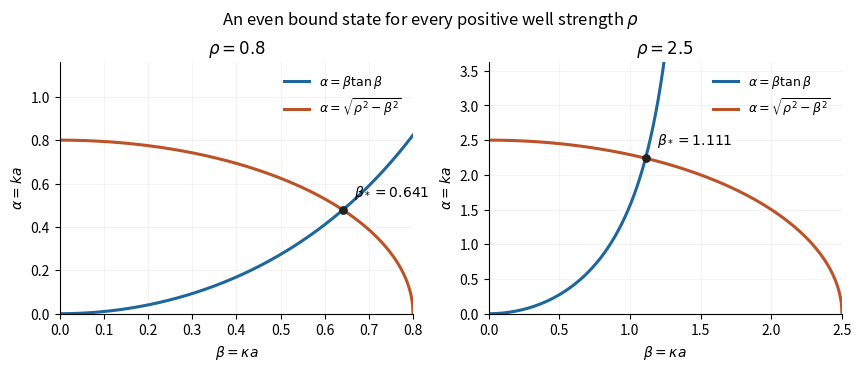

This figure's Python source: (Note: this script raises an exception after producing the figure.)
"""Graph the matching equations in Oxford 2015 A11 Q1(b).

Run with the intended _media topic directory as CWD; the PNG is written to CWD.
Tested: Python 3.14.4, NumPy 2.3.5, Matplotlib 3.10.7 (root pyproject.toml).
"""
from pathlib import Path
import os
os.environ.setdefault("MPLCONFIGDIR", "/tmp/codex-wiki-matplotlib")
import matplotlib
matplotlib.use("Agg")
import matplotlib.pyplot as plt
import numpy as np


def matching_root(rho):
    lo, hi = 0.0, min(rho, np.pi / 2)
    for _ in range(90):
        mid = (lo + hi) / 2
        if mid / np.cos(mid) < rho:
            lo = mid
        else:
            hi = mid
    beta = (lo + hi) / 2
    return beta, beta * np.tan(beta)


def main():
    fig, axes = plt.subplots(1, 2, figsize=(8.5, 3.6), layout="constrained")
    for ax, rho in zip(axes, (0.8, 2.5)):
        end = min(rho, np.pi / 2)
        x = np.linspace(0, end * (1 - 1e-6), 700)
        circle_x = np.linspace(0, rho, 700)
        ax.plot(x, x * np.tan(x), color="#1d679d", lw=2.2, label=r"$\alpha=\beta\tan\beta$")
        ax.plot(circle_x, np.sqrt(np.maximum(rho*rho-circle_x*circle_x, 0)), color="#bd5228", lw=2.2, label=r"$\alpha=\sqrt{\rho^2-\beta^2}$")
        beta, alpha = matching_root(rho)
        ax.scatter([beta], [alpha], color="#222222", s=28, zorder=5)
        ax.annotate(r"$\beta_*=%.3f$" % beta, (beta, alpha), xytext=(8, 10), textcoords="offset points", fontsize=10)
        ax.set(xlim=(0, rho), ylim=(0, rho*1.45), xlabel=r"$\beta=\kappa a$", ylabel=r"$\alpha=ka$", title=r"$\rho=%.1f$" % rho)
        ax.grid(alpha=.15)
        ax.legend(loc="upper right", frameon=False, fontsize=9)
        ax.spines[["top", "right"]].set_visible(False)
        ax.set_facecolor("white")
    fig.suptitle(r"An even bound state for every positive well strength $\rho$", fontsize=12)
    out = Path.cwd() / Path(__file__).with_suffix(".png").name
    fig.savefig(out, dpi=120, facecolor="white")
    plt.close(fig)
    print(out)


if __name__ == "__main__":
    main()
